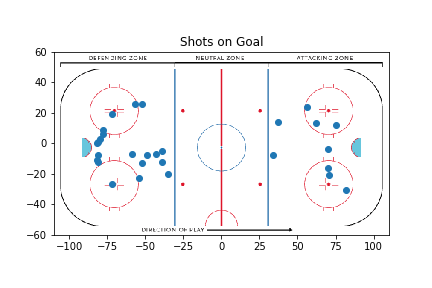

Data behind this chart, as committed beside it:
Event, Shooter, Goalie, X, Y
Shot, Ryan Callahan, Pekka Rinne, -81, -12
Shot, Ryan Callahan, Pekka Rinne, -52, 26
Shot, JT Miller, Pekka Rinne, -82, 0
Shot, Steven Stamkos, Pekka Rinne, -72, -27
Shot, Ryan McDonagh, Pekka Rinne, -49, -8
Shot, JT Miller, Pekka Rinne, -81, 1
Shot, Yanni gourde, Pekka Rinne, -39, -5
Shot, Brayden Point, Pekka Rinne, 70, -4
Shot, Tyler Johnson, Pekka Rinne, 82, -31
Shot, Ryan Callahan, Pekka Rinne, 75, 12
Shot, Ryan McDonagh, Pekka Rinne, 37, 14
Shot, Ryan Callahan, Pekka Rinne, 70, -16
Shot, JT Miller, Pekka Rinne, 62, 13
Shot, Victor Hedman, Pekka Rinne, 34, -8
Shot, Adam Erne, Pekka Rinne, 71, -21
Shot, Mathieu Joseph, Pekka Rinne, 56, 24
Shot, Victor Hedman, Pekka Rinne, -39, -12
Shot, Anthony Cirelli, Pekka Rinne, -59, -7
Shot, Adam Erne, Pekka Rinne, -52, -13
Shot, Adam Erne, Pekka Rinne, -82, -11
Shot, Anthony Cirelli, Pekka Rinne, -54, -23
Shot, Ryan Callahan, Pekka Rinne, -57, 26
Shot, Yanni gourde, Pekka Rinne, -35, -20
Shot, Nikita Kucherov, Pekka Rinne, -78, 6
Shot, JT Miller, Pekka Rinne, -78, 9
Shot, Brayden Point, Pekka Rinne, -72, 19
Shot, Nikita Kucherov, Pekka Rinne, -43, -7
Shot, Tyler Johnson, Pekka Rinne, -81, -8
Shot, Victor Hedman, Pekka Rinne, -80, 3
